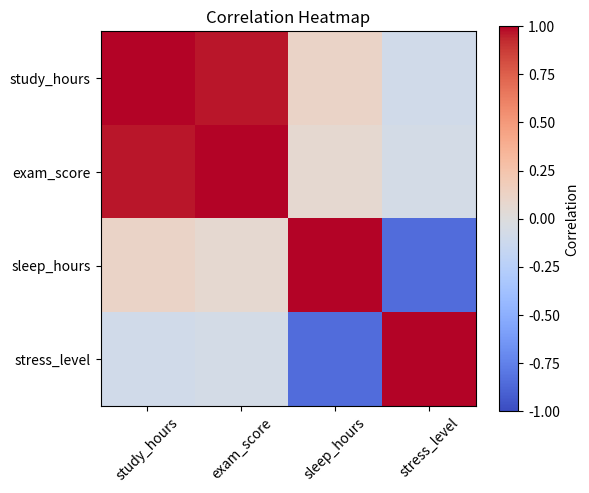

The script that saved this image:
"""
Script: Correlation Analysis
What it does: Measures how strongly two variables are related.
Correlation ranges from -1 to +1:
  +1 = perfect positive relationship (as one goes up, so does the other)
   0 = no relationship
  -1 = perfect negative relationship (as one goes up, the other goes down)

Install: pip install pandas numpy matplotlib
"""

try:
    import pandas as pd
    import numpy as np
    import matplotlib.pyplot as plt

    # Dataset: student study hours, sleep hours, and exam scores
    np.random.seed(42)
    n = 50  # number of students

    study_hours = np.random.uniform(1, 10, n)
    # Exam score strongly correlates with study hours (+noise)
    exam_score = study_hours * 7 + np.random.normal(0, 5, n)
    exam_score = np.clip(exam_score, 0, 100)

    sleep_hours = np.random.uniform(4, 10, n)
    # Stress is negatively related to sleep (-correlation)
    stress_level = -sleep_hours * 0.8 + np.random.normal(10, 1, n)

    # Build DataFrame
    df = pd.DataFrame({
        "study_hours": study_hours,
        "exam_score":  exam_score,
        "sleep_hours": sleep_hours,
        "stress_level": stress_level
    })

    print("=== Sample Data ===")
    print(df.head())

    # --- Compute correlation matrix ---
    print("\n=== Correlation Matrix ===")
    corr_matrix = df.corr()
    print(corr_matrix.round(3))

    # --- Interpret specific correlations ---
    print("\n=== Key Correlations ===")
    r = corr_matrix.loc["study_hours", "exam_score"]
    print(f"Study Hours ↔ Exam Score: {r:.3f} (strong positive)")

    r2 = corr_matrix.loc["sleep_hours", "stress_level"]
    print(f"Sleep Hours ↔ Stress:     {r2:.3f} (negative: more sleep = less stress)")

    # --- Visualize correlation as heatmap ---
    plt.figure(figsize=(6, 5))
    plt.imshow(corr_matrix, cmap="coolwarm", vmin=-1, vmax=1)
    plt.colorbar(label="Correlation")
    plt.xticks(range(len(corr_matrix)), corr_matrix.columns, rotation=45)
    plt.yticks(range(len(corr_matrix)), corr_matrix.columns)
    plt.title("Correlation Heatmap")
    plt.tight_layout()
    plt.savefig("correlation_heatmap.png")
    plt.close()
    print("\nHeatmap saved: correlation_heatmap.png")

    import os
    os.remove("correlation_heatmap.png")

except ImportError:
    print("Install: pip install pandas numpy matplotlib")
